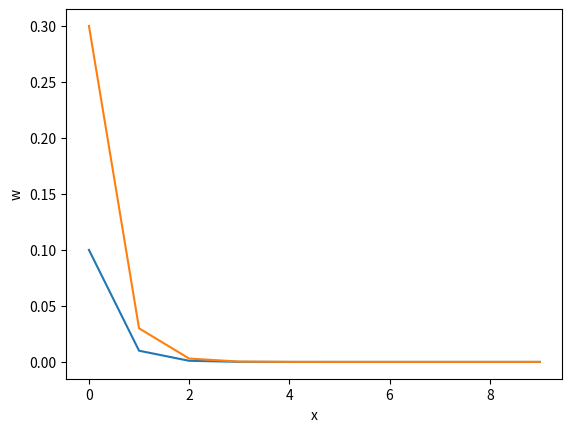

This chart was generated by the following Python code:
#!/usr/bin/env python3
# -*- coding: utf-8 -*-
"""
Created on Tue Aug 27 11:33:21 2024

@author: jacksonbraun
"""
#background code im caught up on
x = [1, 2, 3];

x2 = x*3;

import numpy as np



import matplotlib.pyplot as plt




#section 3

x = np.linspace(0,1,10)
y = np.arange(10)
x1 = x[0]
x2 = x[1]
x3 = x[2]
print('the first three intries of x are ', x1, x2, x3)


#3.4-3.6
w = 10**(-np.linspace(1,10,10))
x = np.arange(np.size(w))


plt.plot(x,w)

plt.xlabel("x")
plt.ylabel("w")

s = w*3

plt.plot(x,s)

plt.show()